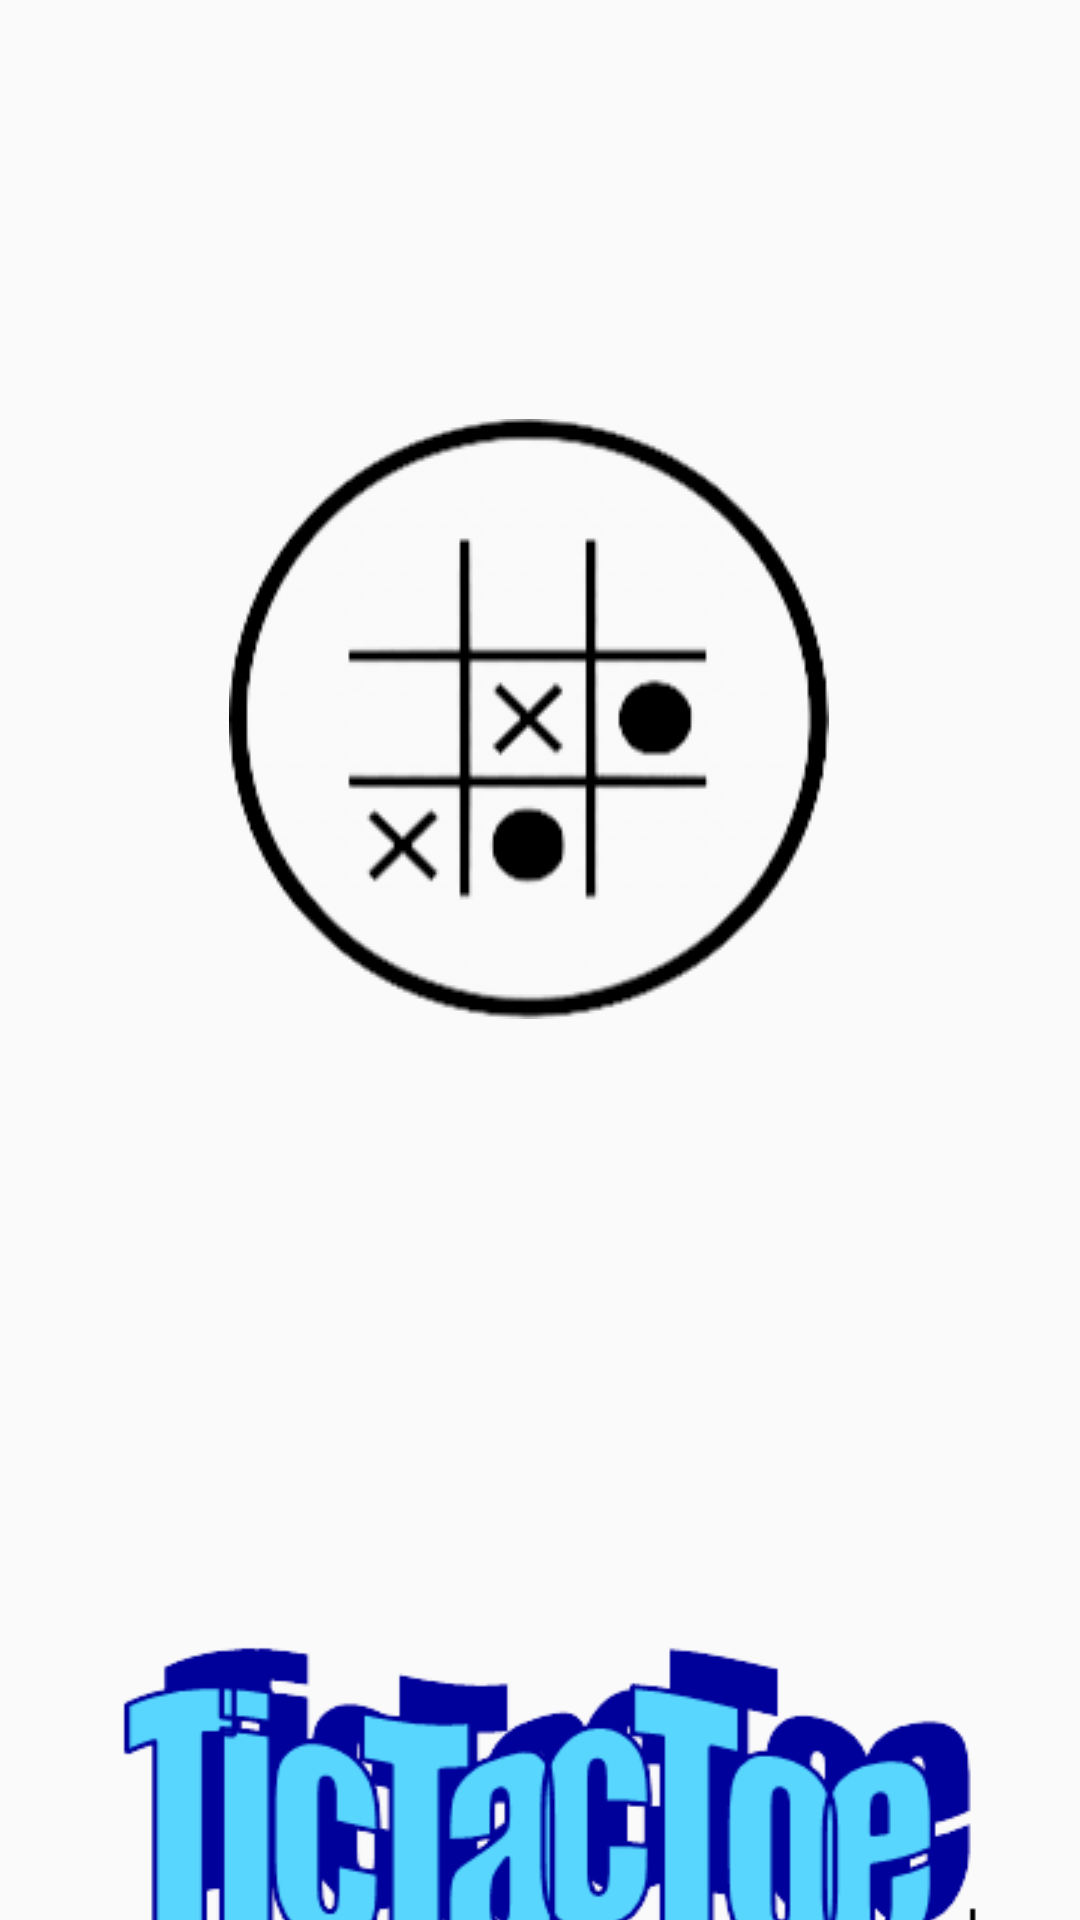

The Android layout XML behind this screen, and the referenced resources:
<!-- AndroidManifest.xml: application theme AppTheme -->
<!-- res/layout/activity_splash_screen.xml -->
<?xml version="1.0" encoding="utf-8"?>
<androidx.constraintlayout.widget.ConstraintLayout xmlns:android="http://schemas.android.com/apk/res/android"
    xmlns:app="http://schemas.android.com/apk/res-auto"
    xmlns:tools="http://schemas.android.com/tools"
    android:layout_width="match_parent"
    android:layout_height="match_parent"
    android:background="@drawable/splashback">


    <ImageView
        android:id="@+id/imageView"
        android:layout_width="wrap_content"
        android:layout_height="wrap_content"
        android:layout_marginTop="214dp"
        android:layout_marginEnd="31dp"
        android:layout_marginBottom="194dp"
        android:contentDescription="@string/logo"
        android:scaleType="center"

        app:layout_constraintBottom_toTopOf="@+id/imageView2"
        app:layout_constraintEnd_toEndOf="parent"
        app:layout_constraintHorizontal_bias="0.593"
        app:layout_constraintStart_toStartOf="parent"
        app:layout_constraintTop_toTopOf="parent"
        app:srcCompat="@drawable/images" />

    <ImageView

        android:id="@+id/imageView2"
        android:layout_width="336dp"
        android:layout_height="146dp"
        android:layout_marginStart="50dp"
        android:layout_marginEnd="50dp"
        android:layout_marginBottom="35dp"
        app:layout_constraintBottom_toBottomOf="parent"
        app:layout_constraintEnd_toEndOf="parent"
        app:layout_constraintHorizontal_bias="0.52"
        app:layout_constraintStart_toStartOf="parent"
        app:layout_constraintTop_toBottomOf="@+id/imageView"
        app:srcCompat="@drawable/imageview" />

</androidx.constraintlayout.widget.ConstraintLayout>
<!-- resources referenced by this layout -->
<resources>
  <!-- drawable images: png bitmap (drawable, 21650 bytes) -->
  <!-- drawable imageview: png bitmap (drawable, 5022 bytes) -->
  <string name="logo">logo</string>
  <style name="AppTheme" parent="Theme.AppCompat.Light.DarkActionBar">
          
          <item name="colorPrimary">@color/colorPrimary</item>
          <item name="colorPrimaryDark">@color/colorPrimaryDark</item>
          <item name="colorAccent">@color/colorAccent</item>
      </style>
  <color name="colorPrimary">#021118</color>
  <color name="colorPrimaryDark">#082447</color>
  <color name="colorAccent">#54D81B</color>
</resources>
